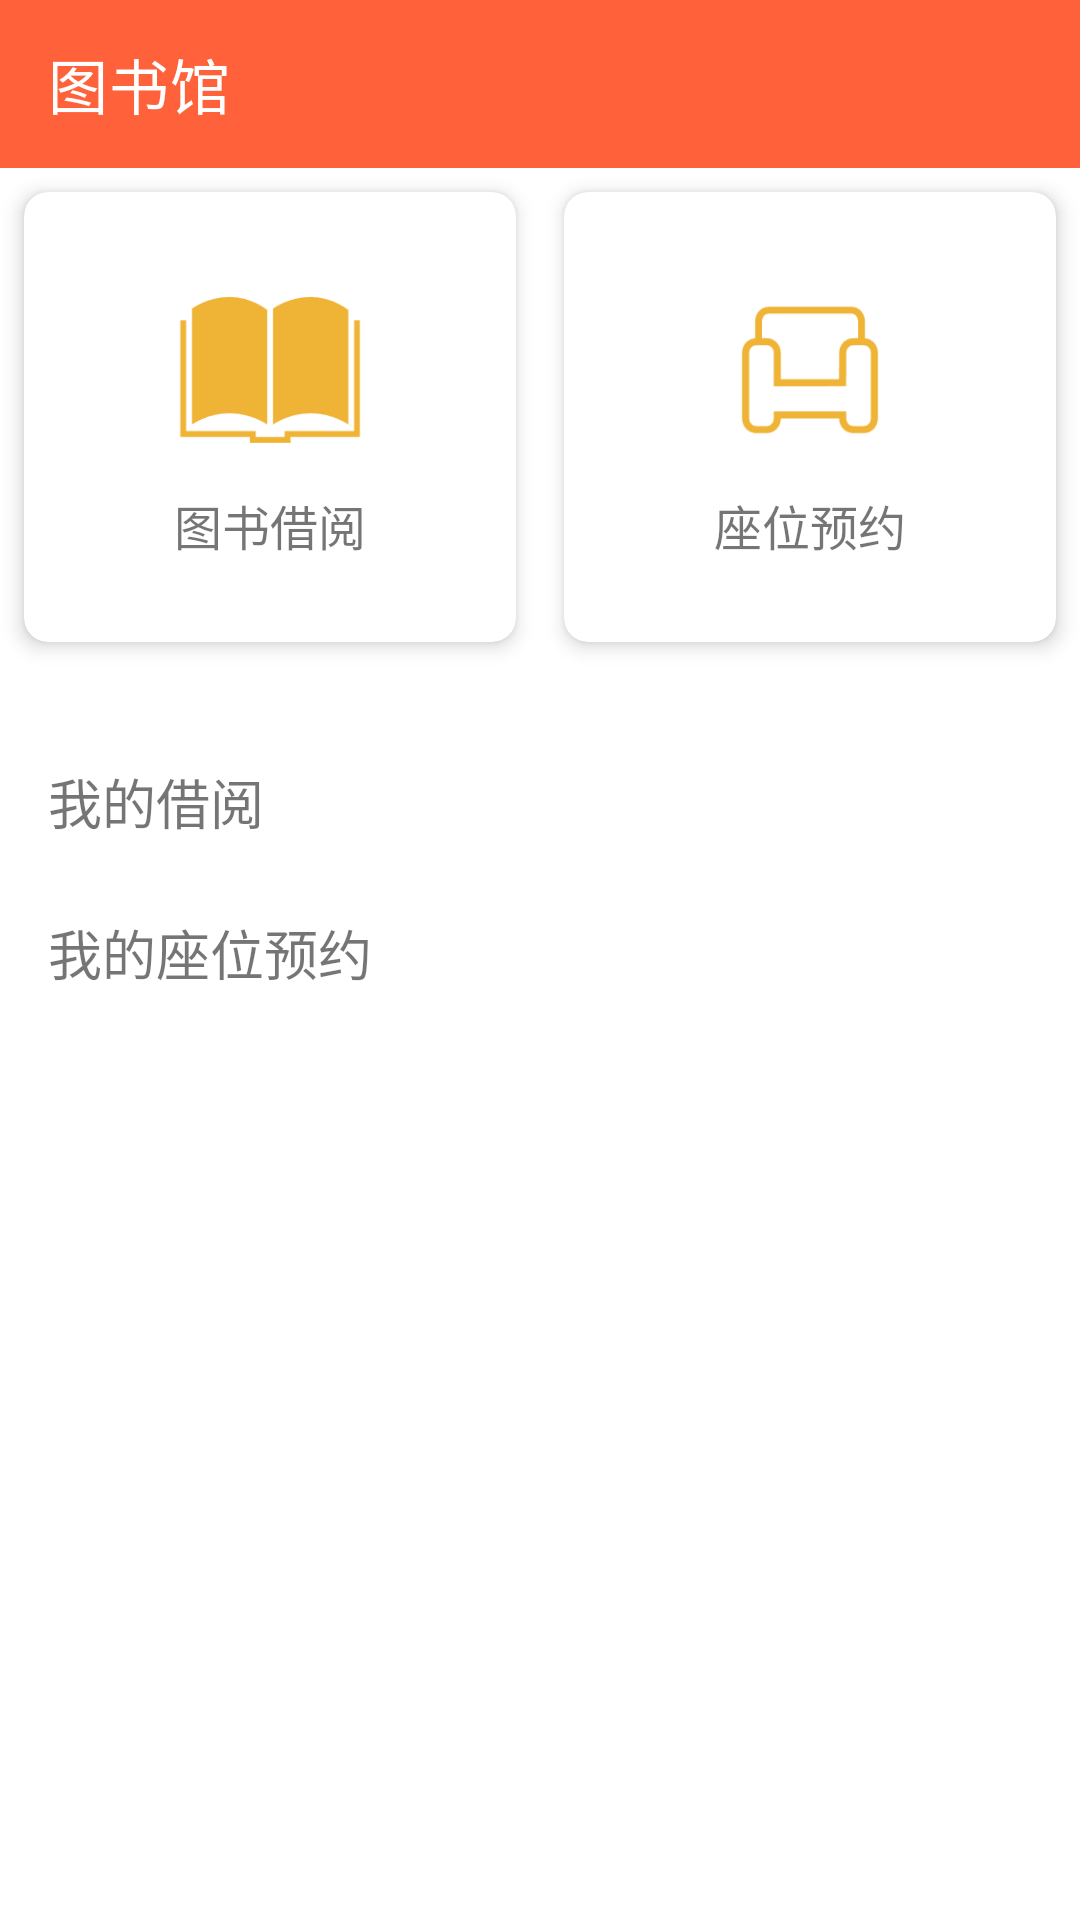

The Android layout XML behind this screen, and the referenced resources:
<!-- AndroidManifest.xml: application theme Theme.BigWork -->
<!-- res/layout/fragment_library.xml -->
<?xml version="1.0" encoding="utf-8"?>
<LinearLayout
    xmlns:android="http://schemas.android.com/apk/res/android"
    xmlns:app="http://schemas.android.com/apk/res-auto"
    android:layout_width="match_parent"
    android:layout_height="match_parent"
    android:orientation="vertical">

    <androidx.appcompat.widget.Toolbar
        android:layout_width="match_parent"
        android:layout_height="wrap_content"
        android:background="#FF623B"
        app:title="图书馆"
        app:titleTextColor="@color/white" />

    
    <GridLayout
        android:layout_width="match_parent"
        android:layout_height="wrap_content"
        android:columnCount="2"
        android:rowCount="1">

        
        <androidx.cardview.widget.CardView
            android:id="@+id/card_book_borrow"
            android:layout_width="0dp"
            android:layout_height="150dp"
            android:layout_columnWeight="1"
            android:layout_margin="8dp"
            app:cardCornerRadius="8dp"
            app:cardElevation="4dp">

            <LinearLayout
                android:layout_width="match_parent"
                android:layout_height="match_parent"
                android:gravity="center"
                android:orientation="vertical"
                android:background="?selectableItemBackground">

                <ImageView
                    android:layout_width="64dp"
                    android:layout_height="64dp"
                    android:src="@drawable/book_borrow"/>

                <TextView
                    android:layout_width="wrap_content"
                    android:layout_height="wrap_content"
                    android:text="图书借阅"
                    android:textSize="16sp"
                    android:layout_marginTop="8dp"/>
            </LinearLayout>
        </androidx.cardview.widget.CardView>

        
        <androidx.cardview.widget.CardView
            android:id="@+id/card_seat_reservation"
            android:layout_width="0dp"
            android:layout_height="150dp"
            android:layout_columnWeight="1"
            android:layout_margin="8dp"
            app:cardCornerRadius="8dp"
            app:cardElevation="4dp">

            <LinearLayout
                android:layout_width="match_parent"
                android:layout_height="match_parent"
                android:gravity="center"
                android:orientation="vertical"
                android:background="?selectableItemBackground">

                <ImageView
                    android:layout_width="64dp"
                    android:layout_height="64dp"
                    android:src="@drawable/seat"/>

                <TextView
                    android:layout_width="wrap_content"
                    android:layout_height="wrap_content"
                    android:text="座位预约"
                    android:textSize="16sp"
                    android:layout_marginTop="8dp"/>
            </LinearLayout>
        </androidx.cardview.widget.CardView>
    </GridLayout>

    
    <ScrollView
        android:layout_width="match_parent"
        android:layout_height="0dp"
        android:layout_weight="1"
        android:fillViewport="true">

        <LinearLayout
            android:layout_width="match_parent"
            android:layout_height="wrap_content"
            android:orientation="vertical"
            android:padding="16dp">

            
            <TextView
                android:layout_width="match_parent"
                android:layout_height="wrap_content"
                android:text="我的借阅"
                android:textSize="18sp"
                android:layout_marginTop="16dp"/>

            <androidx.recyclerview.widget.RecyclerView
                android:id="@+id/rvBorrowRecords"
                android:layout_width="match_parent"
                android:layout_height="wrap_content"
                android:layout_marginTop="8dp"/>

            <TextView
                android:id="@+id/tvMySeatReservations"
                android:layout_width="match_parent"
                android:layout_height="wrap_content"
                android:text="我的座位预约"
                android:textSize="18sp"
                android:layout_marginTop="16dp"/>

            <androidx.recyclerview.widget.RecyclerView
                android:id="@+id/rvSeatReservations"
                android:layout_width="match_parent"
                android:layout_height="wrap_content"
                android:layout_marginTop="8dp"/>
        </LinearLayout>
    </ScrollView>
</LinearLayout>
<!-- resources referenced by this layout -->
<resources>
  <color name="white">#FFFFFFFF</color>
  <!-- drawable book_borrow: png bitmap (drawable-v24, 2852 bytes) -->
  <!-- drawable seat: png bitmap (drawable-v24, 3063 bytes) -->
  <style name="Theme.BigWork" parent="Theme.MaterialComponents.Light.NoActionBar">
          
          <item name="colorPrimary">@color/purple_500</item>
          <item name="colorPrimaryVariant">@color/purple_700</item>
          <item name="colorOnPrimary">@color/white</item>
          
          <item name="colorSecondary">@color/teal_200</item>
          <item name="colorSecondaryVariant">@color/teal_700</item>
          <item name="colorOnSecondary">@color/black</item>
          
          <item name="android:statusBarColor">?attr/colorPrimaryVariant</item>
          
      </style>
  <color name="purple_500">#FF6200EE</color>
  <color name="purple_700">#FF3700B3</color>
  <color name="teal_200">#FF03DAC5</color>
  <color name="teal_700">#FF018786</color>
  <color name="black">#FF000000</color>
</resources>
